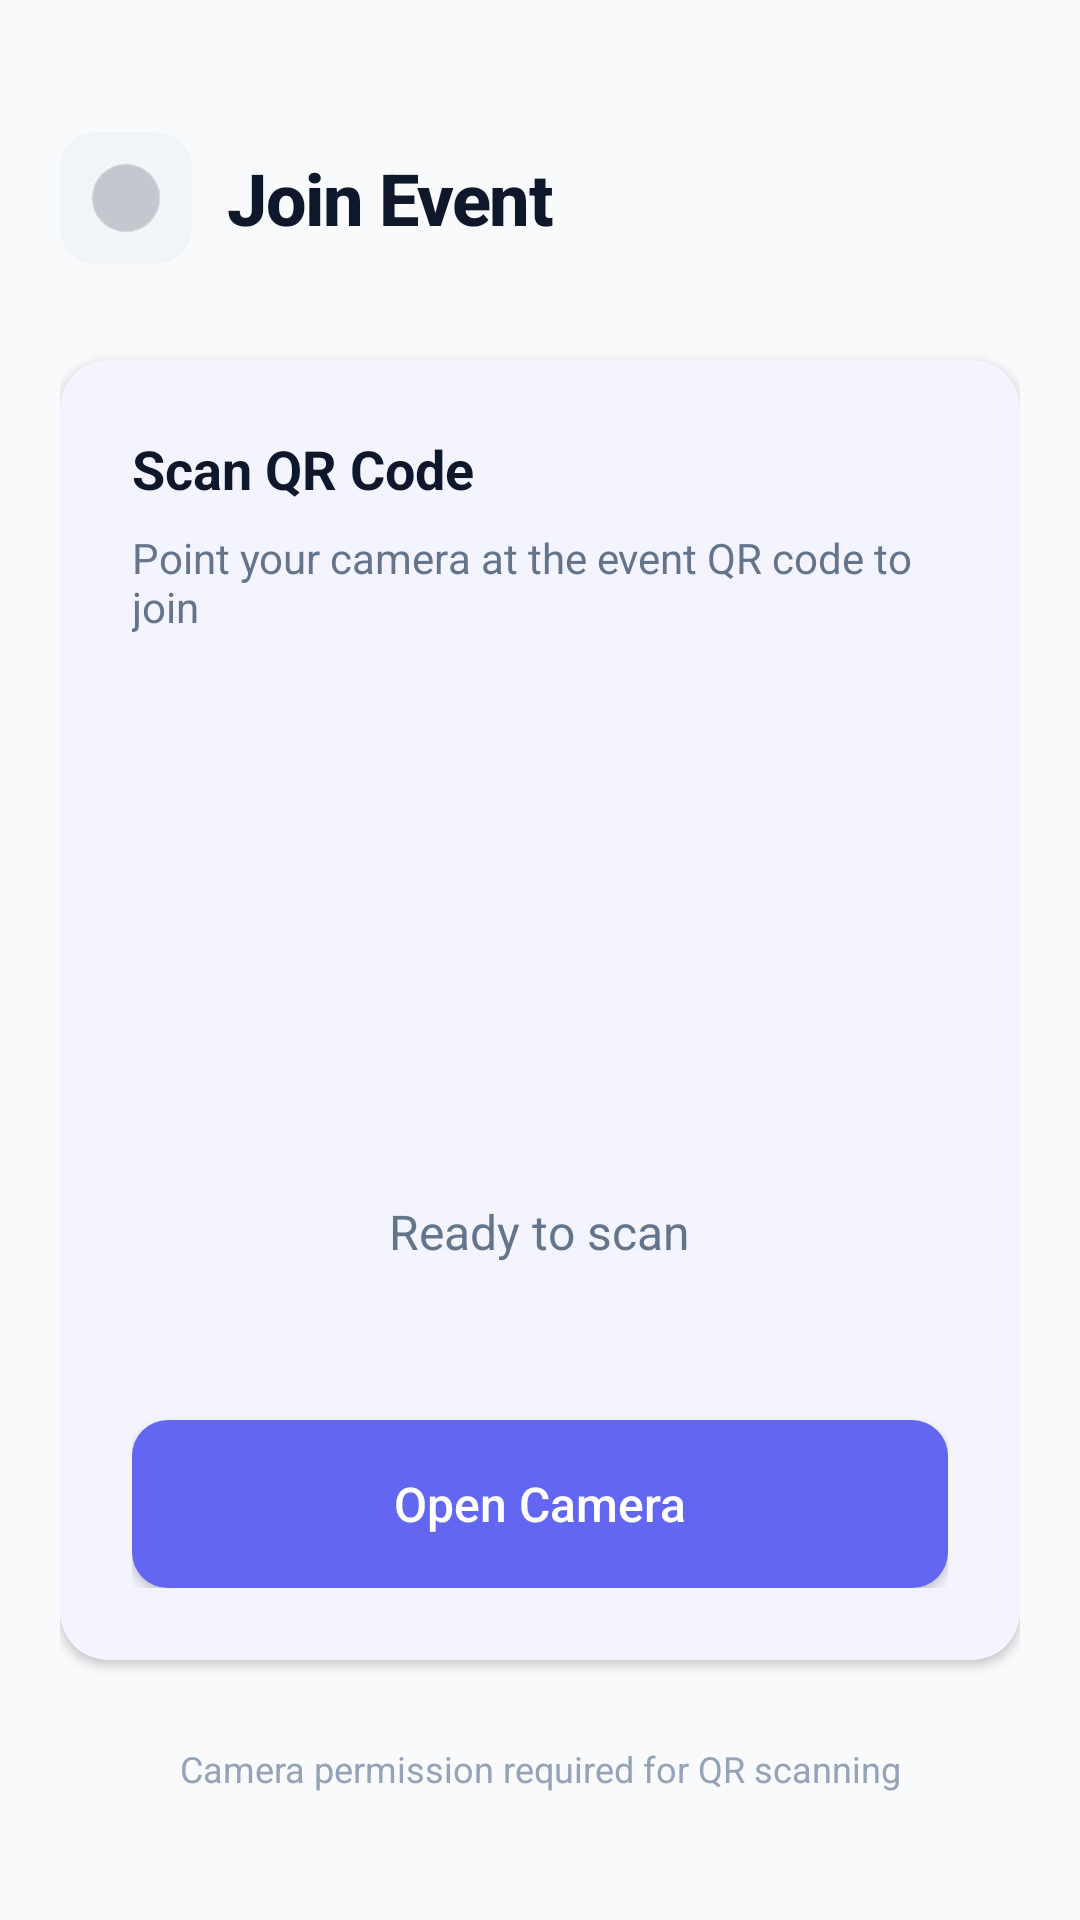

Write the Android layout XML for this screen, with the resource values it uses.
<!-- AndroidManifest.xml: application theme Theme.CypherEvents -->
<!-- res/layout/fragment_scan_qr.xml -->
<?xml version="1.0" encoding="utf-8"?>
<LinearLayout xmlns:android="http://schemas.android.com/apk/res/android"
    android:layout_width="match_parent"
    android:layout_height="match_parent"
    android:orientation="vertical"
    android:padding="20dp"
    android:background="@color/background">

    <LinearLayout
        android:layout_marginTop="16dp"
        android:layout_width="match_parent"
        android:layout_height="wrap_content"
        android:orientation="horizontal"
        android:gravity="center_vertical"
        android:paddingTop="8dp"
        android:paddingBottom="8dp"
        android:layout_marginBottom="24dp">

        <ImageButton
            android:id="@+id/btnBack"
            android:layout_width="44dp"
            android:layout_height="44dp"
            android:background="@drawable/bg_button_secondary"
            android:src="@drawable/ic_back_button"
            android:contentDescription="Back"
            android:padding="10dp"
            android:scaleType="centerInside" />

        <TextView
            android:layout_width="0dp"
            android:layout_height="wrap_content"
            android:layout_weight="1"
            android:text="Join Event"
            android:textSize="24sp"
            android:textStyle="bold"
            android:fontFamily="sans-serif-medium"
            android:textColor="@color/text_primary"
            android:letterSpacing="-0.02"
            android:layout_marginStart="12dp" />
    </LinearLayout>

    <com.google.android.material.card.MaterialCardView
        xmlns:app="http://schemas.android.com/apk/res-auto"
        android:layout_width="match_parent"
        android:layout_height="wrap_content"
        app:cardCornerRadius="16dp"
        app:cardElevation="2dp"
        app:cardBackgroundColor="@color/surface"
        app:strokeWidth="0dp">

        <LinearLayout
            android:layout_width="match_parent"
            android:layout_height="wrap_content"
            android:orientation="vertical"
            android:padding="24dp">

            <TextView
                android:layout_width="match_parent"
                android:layout_height="wrap_content"
                android:text="Scan QR Code"
                android:textSize="18sp"
                android:textStyle="bold"
                android:textColor="@color/text_primary"
                android:layout_marginBottom="8dp" />

            <TextView
                android:layout_width="match_parent"
                android:layout_height="wrap_content"
                android:text="Point your camera at the event QR code to join"
                android:textSize="14sp"
                android:textColor="@color/text_secondary"
                android:layout_marginBottom="20dp" />

            <LinearLayout
                android:layout_width="match_parent"
                android:layout_height="wrap_content"
                android:orientation="vertical"
                android:gravity="center"
                android:padding="32dp">

                <ImageView
                    android:layout_width="120dp"
                    android:layout_height="120dp"
                    android:src="@drawable/ic_image"
                    android:tint="@color/primary"
                    android:alpha="0.3"
                    android:contentDescription="QR Code Icon" />

                <TextView
                    android:layout_width="wrap_content"
                    android:layout_height="wrap_content"
                    android:text="Ready to scan"
                    android:textSize="16sp"
                    android:textColor="@color/text_secondary"
                    android:layout_marginTop="16dp" />
            </LinearLayout>

            <Button
                android:id="@+id/btnScanQR"
                android:layout_width="match_parent"
                android:layout_height="56dp"
                android:text="Open Camera"
                android:textAllCaps="false"
                android:textSize="16sp"
                android:fontFamily="sans-serif-medium"
                android:textColor="@color/white"
                android:background="@drawable/rounded_button_minimal"
                android:elevation="0dp"
                android:layout_marginTop="20dp" />
        </LinearLayout>
    </com.google.android.material.card.MaterialCardView>

    <TextView
        android:layout_width="match_parent"
        android:layout_height="wrap_content"
        android:text="Camera permission required for QR scanning"
        android:textSize="12sp"
        android:textColor="@color/text_tertiary"
        android:layout_marginTop="16dp"
        android:padding="12dp"
        android:gravity="center" />

</LinearLayout>
<!-- resources referenced by this layout -->
<resources>
  <color name="background">#F8FAFC</color>
  <color name="primary">#6366F1</color>
  <color name="surface">#FFFFFF</color>
  <color name="text_primary">#0F172A</color>
  <color name="text_secondary">#64748B</color>
  <color name="text_tertiary">#94A3B8</color>
  <color name="white">#FFFFFF</color>
  <!-- drawable bg_button_secondary (drawable) -->
  <?xml version="1.0" encoding="utf-8"?>
  <ripple xmlns:android="http://schemas.android.com/apk/res/android"
      android:color="#E2E8F0">
      <item>
          <shape android:shape="rectangle">
              <solid android:color="#F1F5F9"/>
              <corners android:radius="12dp"/>
          </shape>
      </item>
  </ripple>
  <!-- drawable ic_back_button (drawable) -->
  <shape xmlns:android="http://schemas.android.com/apk/res/android">
    <solid android:color="#33101322" />
    <corners android:radius="20dp" />
    <stroke
        android:width="1dp"
        android:color="#55FFFFFF" />
  </shape>
  <!-- drawable rounded_button_minimal (drawable) -->
  <?xml version="1.0" encoding="utf-8"?>
  <ripple xmlns:android="http://schemas.android.com/apk/res/android"
      android:color="#4F46E5">
      <item>
          <shape android:shape="rectangle">
              <solid android:color="#6366F1"/>
              <corners android:radius="12dp"/>
          </shape>
      </item>
  </ripple>
  <style name="Theme.CypherEvents" parent="Theme.Material3.Light.NoActionBar">
          <item name="android:statusBarColor">@color/surface</item>
          <item name="android:navigationBarColor">@color/surface</item>
          <item name="android:windowLightStatusBar">true</item>
  
          <item name="colorPrimary">@color/primary</item>
          <item name="colorPrimaryContainer">@color/primary_light</item>
          <item name="colorSecondary">@color/accent</item>
          <item name="colorSecondaryContainer">@color/accent_light</item>
          <item name="colorSurface">@color/surface</item>
          <item name="colorOnSurface">@color/text_primary</item>
          <item name="android:windowBackground">@color/background</item>
          <item name="android:textColorPrimary">@color/text_primary</item>
          <item name="android:textColorSecondary">@color/text_secondary</item>
      </style>
  <color name="primary_light">#A5B4FC</color>
  <color name="accent">#8B5CF6</color>
  <color name="accent_light">#C4B5FD</color>
</resources>
